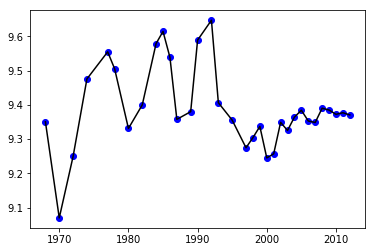

The data file committed next to this chart (first rows):
Year, Baavg
1968, 9.35
1970, 9.07
1972, 9.249
1974, 9.475
1977, 9.554
1978, 9.505
1980, 9.331
1982, 9.4
1984, 9.579
1985, 9.614
1986, 9.539
1987, 9.358
1989, 9.38
1990, 9.589
1992, 9.647
1993, 9.406
1995, 9.355
1997, 9.275
1998, 9.304
1999, 9.337
2000, 9.245
2001, 9.257
2002, 9.349
2003, 9.325
2004, 9.364
2005, 9.384
2006, 9.353
2007, 9.348
2008, 9.39
2009, 9.385
2010, 9.372
2011, 9.377
2012, 9.371
